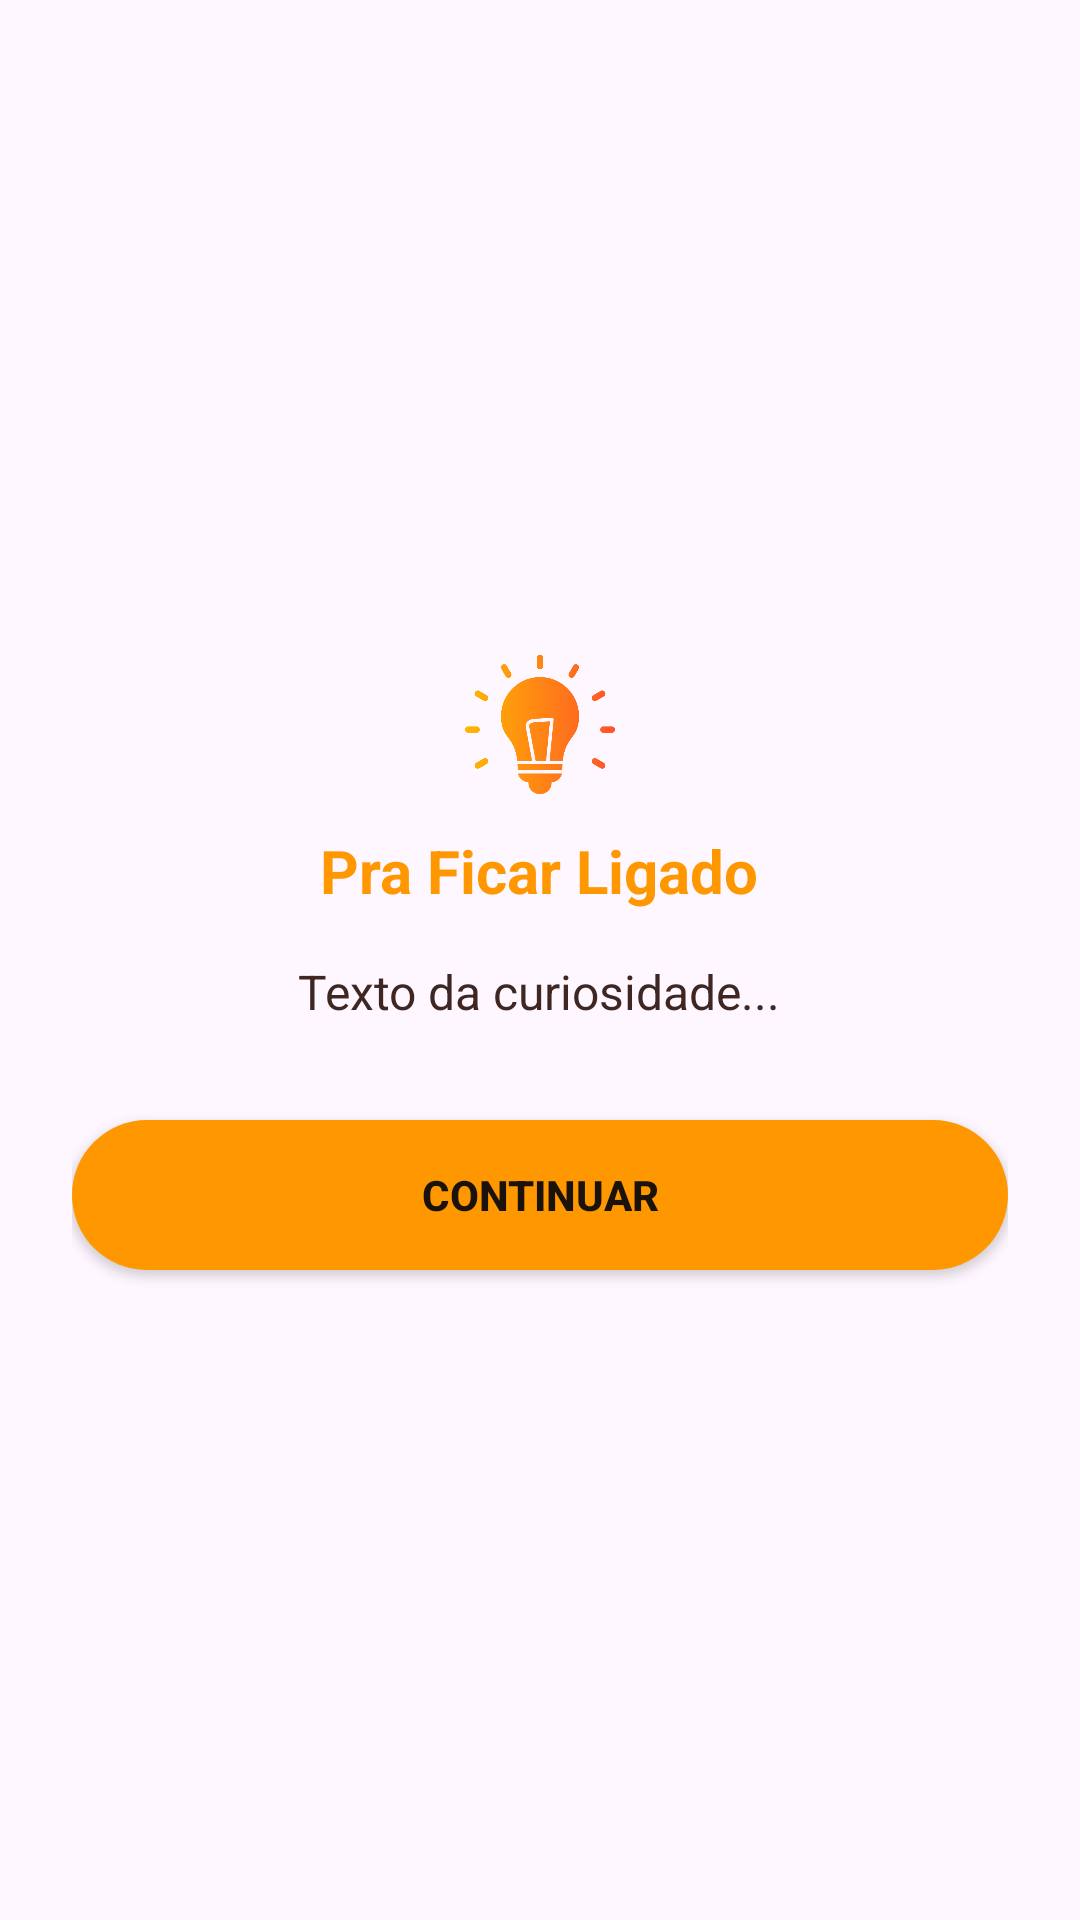

Here is an Android app screen rendered from its layout file. Give the layout XML and the strings, colors and styles it references.
<!-- AndroidManifest.xml: application theme Theme.RaizAfro -->
<!-- res/layout/popup_curiosidade.xml -->
<?xml version="1.0" encoding="utf-8"?>
<LinearLayout xmlns:android="http://schemas.android.com/apk/res/android"
    android:layout_width="300dp"
    android:layout_height="wrap_content"
    android:padding="24dp"
    android:orientation="vertical"
    android:gravity="center"
    android:background="@drawable/bg_card_branco">

    <ImageView
        android:layout_width="50dp"
        android:layout_height="50dp"
        android:src="@drawable/lampada_de_ideia"
        android:layout_marginBottom="10dp"/>

    <TextView
        android:layout_width="wrap_content"
        android:layout_height="wrap_content"
        android:text="Pra Ficar Ligado"
        android:textStyle="bold"
        android:textSize="20sp"
        android:textColor="@color/primary_orange"/>

    <TextView
        android:id="@+id/txtCuriosidade"
        android:layout_width="wrap_content"
        android:layout_height="wrap_content"
        android:text="Texto da curiosidade..."
        android:textSize="16sp"
        android:textColor="#3E2723"
        android:gravity="center"
        android:padding="16dp"
        android:layout_marginBottom="16dp"/>

    <androidx.appcompat.widget.AppCompatButton
        android:id="@+id/btnClose"
        android:layout_width="match_parent"
        android:layout_height="50dp"
        android:text="Continuar"
        android:textStyle="bold"
        android:textColor="@color/bg_dark"
        android:background="@drawable/bg_botao_laranja"/>

</LinearLayout>
<!-- resources referenced by this layout -->
<resources>
  <color name="bg_dark">#1A120B</color>
  <color name="primary_orange">#FF9800</color>
  <!-- drawable bg_botao_laranja (drawable) -->
  <?xml version="1.0" encoding="utf-8"?>
  <selector xmlns:android="http://schemas.android.com/apk/res/android">
      <item android:state_pressed="true">
          <shape android:shape="rectangle">
              <solid android:color="@color/primary_orange_dark"/>
              <corners android:radius="30dp"/> </shape>
      </item>
      <item>
          <shape android:shape="rectangle">
              <solid android:color="@color/primary_orange"/>
              <corners android:radius="30dp"/>
          </shape>
      </item>
  </selector>
  <!-- drawable lampada_de_ideia: png bitmap (drawable, 20712 bytes) -->
  <style name="Theme.RaizAfro" parent="Base.Theme.RaizAfro" />
  <color name="primary_orange_dark">#F57C00</color>
  <style name="Base.Theme.RaizAfro" parent="Theme.Material3.DayNight.NoActionBar">
          
          
      </style>
</resources>
